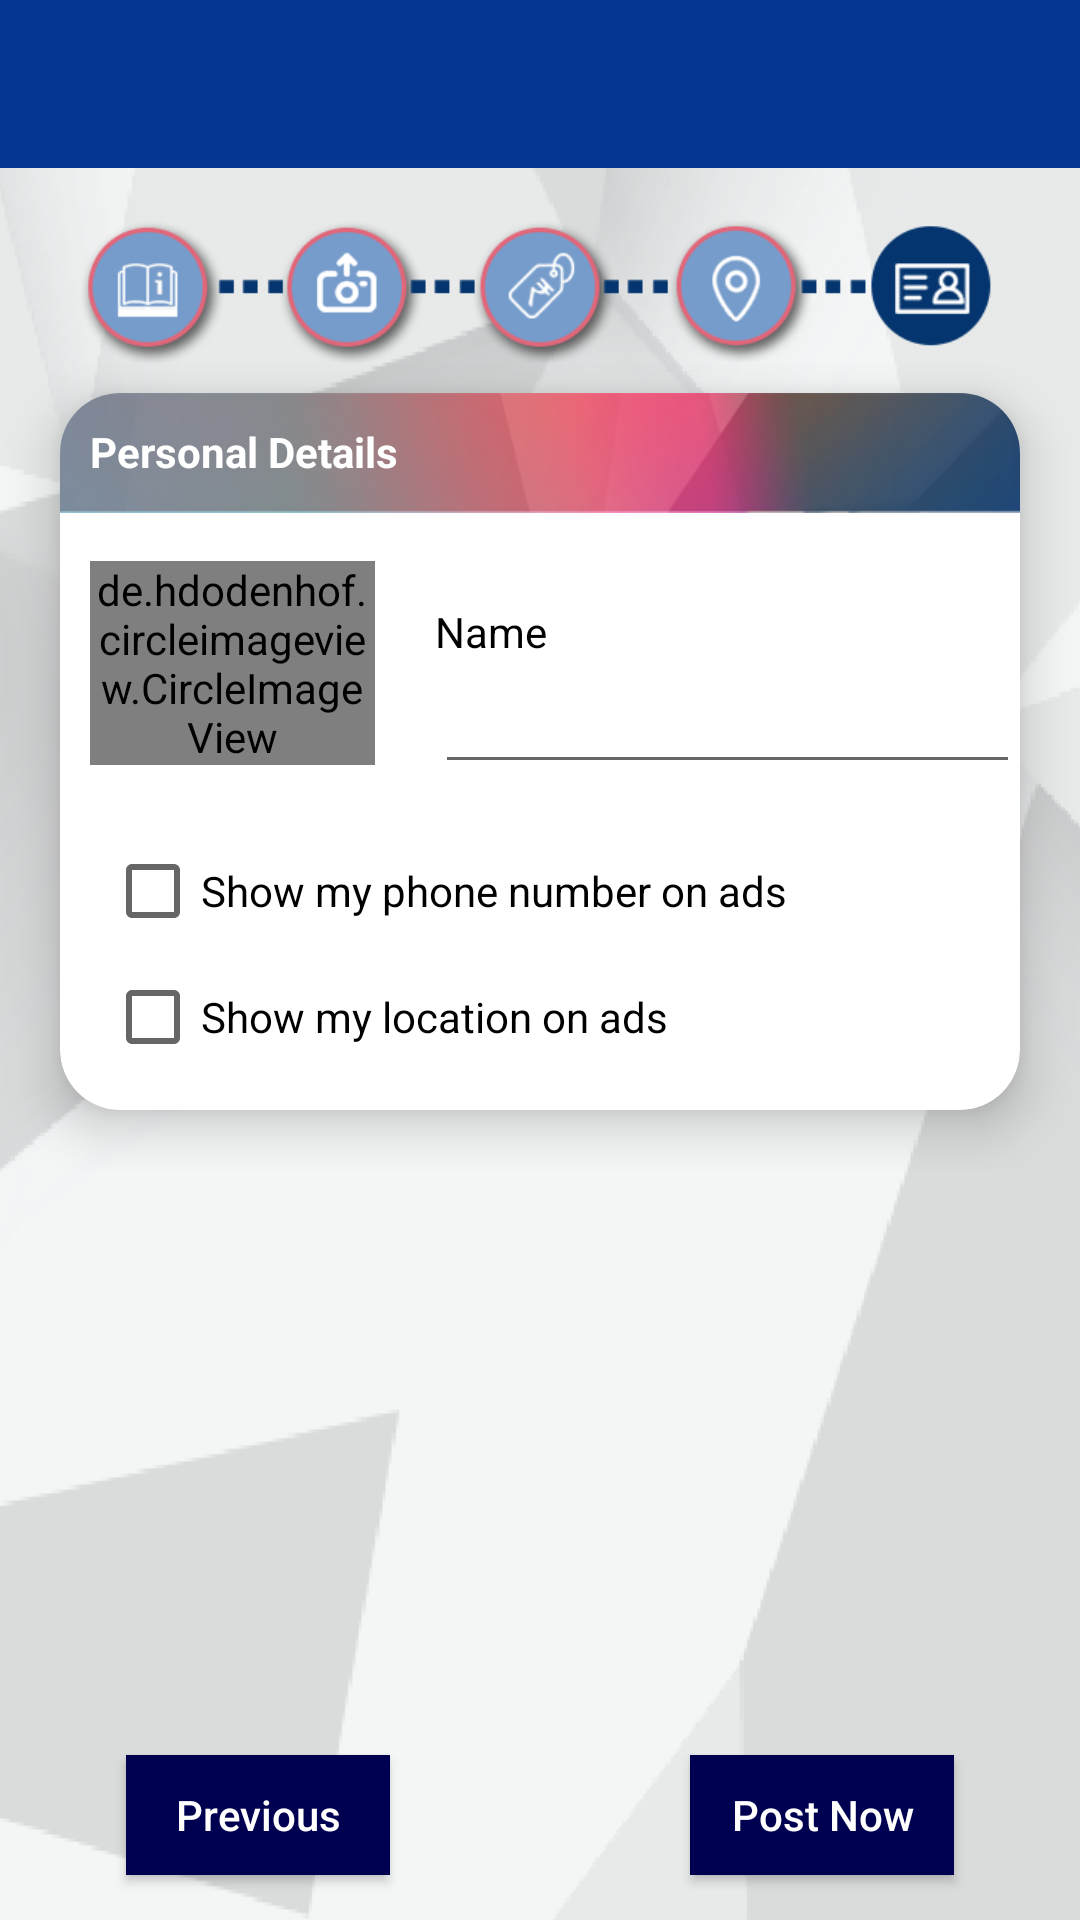

This screen was rendered from an Android layout file. Write that file and the resources it references.
<!-- AndroidManifest.xml: application theme AppTheme -->
<!-- res/layout/activity_post_now.xml -->
<?xml version="1.0" encoding="utf-8"?>
<LinearLayout xmlns:android="http://schemas.android.com/apk/res/android"
    xmlns:app="http://schemas.android.com/apk/res-auto"
    xmlns:card_view="http://schemas.android.com/apk/res-auto"
    xmlns:tools="http://schemas.android.com/tools"
    android:layout_width="match_parent"
    android:layout_height="match_parent"
    android:background="@drawable/background_image"
    android:orientation="vertical"
    android:clickable="true"
    android:focusableInTouchMode="true">

    <include
        android:id="@+id/toolbar_postnow"
        layout="@layout/toolbar" />

    <ImageView
        android:layout_width="match_parent"
        android:layout_height="@dimen/margin55"
        android:layout_marginLeft="@dimen/margin20"
        android:layout_marginTop="@dimen/margin10"
        android:layout_marginRight="@dimen/margin20"
        android:src="@drawable/active_personal_details" />

    <ScrollView
        android:layout_width="match_parent"
        android:layout_height="wrap_content">

        <LinearLayout
            android:layout_width="match_parent"
            android:layout_height="match_parent"
            android:layout_gravity="top"
            android:orientation="vertical">

            <androidx.cardview.widget.CardView
                android:layout_width="match_parent"
                android:layout_height="wrap_content"
                android:layout_marginLeft="@dimen/margin20"
                android:layout_marginTop="@dimen/margin10"
                android:layout_marginRight="@dimen/margin20"
                android:layout_marginBottom="@dimen/margin20"
                card_view:cardBackgroundColor="@color/white"
                card_view:cardCornerRadius="@dimen/margin20"
                card_view:cardElevation="@dimen/margin10">

                <LinearLayout
                    android:layout_width="match_parent"
                    android:layout_height="wrap_content"
                    android:orientation="vertical">

                    <LinearLayout
                        android:layout_width="match_parent"
                        android:layout_height="@dimen/margin40"
                        android:background="@drawable/card_header_bg_img"
                        android:orientation="vertical">

                        <TextView
                            android:layout_width="wrap_content"
                            android:layout_height="wrap_content"
                            android:layout_margin="@dimen/margin10"
                            android:text="@string/personal_details"
                            android:textColor="@color/white"
                            android:textStyle="bold" />

                    </LinearLayout>

                        <LinearLayout
                            android:layout_width="match_parent"
                            android:layout_height="wrap_content"
                            android:orientation="horizontal">

                            <LinearLayout
                                android:layout_width="@dimen/margin210"
                                android:layout_height="@dimen/margin80"
                                android:layout_margin="@dimen/margin10"
                                android:layout_weight="1"
                                android:gravity="center"
                                android:orientation="vertical">

                                <de.hdodenhof.circleimageview.CircleImageView
                                    android:layout_width="match_parent"
                                    android:layout_height="wrap_content"
                                    android:gravity="center"
                                    android:id="@+id/iv_profilepic"
                                    android:src="@drawable/download3" />

                            </LinearLayout>

                            <LinearLayout
                                android:layout_width="match_parent"
                                android:layout_height="wrap_content"
                                android:layout_marginLeft="@dimen/margin10"
                                android:layout_marginTop="@dimen/margin30"
                                android:layout_weight="1"
                                android:orientation="vertical">

                                <TextView
                                    android:layout_width="match_parent"
                                    android:layout_height="wrap_content"
                                    android:text="@string/your_name"
                                    android:textColor="@color/black" />

                                <EditText
                                    android:id="@+id/et_yourname"
                                    android:layout_width="match_parent"
                                    android:layout_height="wrap_content"
                                    android:imeOptions="actionDone"
                                    android:textColor="@color/black"
                                    android:maxLines="1"/>

                            </LinearLayout>
                        </LinearLayout>

                    <CheckBox
                        android:id="@+id/ch_showmyphonenoads"
                        android:layout_width="match_parent"
                        android:layout_height="wrap_content"
                        android:layout_marginLeft="@dimen/margin15"
                        android:layout_marginTop="@dimen/margin10"
                        android:text="@string/show_my_phone_number_on_ads" />

                    <CheckBox
                        android:id="@+id/ch_showmylocationonads"
                        android:layout_width="match_parent"
                        android:layout_height="wrap_content"
                        android:layout_marginLeft="@dimen/margin15"
                        android:layout_marginTop="@dimen/margin10"
                        android:layout_marginBottom="@dimen/margin15"
                        android:text="@string/show_my_location_on_ads" />
                </LinearLayout>
            </androidx.cardview.widget.CardView>




        </LinearLayout>
    </ScrollView>
    <LinearLayout
        android:id="@+id/ll_fab"
        android:layout_width="match_parent"
        android:layout_height="match_parent"
        android:gravity="bottom|center"
        android:layout_alignParentBottom="true"
        android:orientation="horizontal">

        <androidx.appcompat.widget.AppCompatButton
            android:id="@+id/btn_prevpostnow1"
            android:layout_width="wrap_content"
            android:layout_height="@dimen/margin40"
            android:text="@string/previous"
            android:layout_marginRight="@dimen/margin50"
            android:background="@color/colorPrimaryDark"
            android:layout_marginBottom="@dimen/margin5"
            android:layout_marginTop="@dimen/margin5"
            android:textColor="@color/white"
            android:textAllCaps="false"
            />

    <androidx.appcompat.widget.AppCompatButton
        android:id="@+id/btn_postnow"
        android:layout_width="wrap_content"
        android:layout_height="@dimen/margin40"
        android:text="@string/post_now"
        android:layout_marginLeft="@dimen/margin50"
        android:background="@color/colorPrimaryDark"
        android:layout_marginBottom="@dimen/margin5"
        android:layout_marginTop="@dimen/margin5"
        android:textColor="@color/white"
        android:textAllCaps="false"
        />
    </LinearLayout>
</LinearLayout>
<!-- res/layout/toolbar.xml (included above) -->
<?xml version="1.0" encoding="utf-8"?>
<androidx.appcompat.widget.Toolbar
            xmlns:android="http://schemas.android.com/apk/res/android"
            xmlns:app="http://schemas.android.com/apk/res-auto"
            xmlns:card_view="http://schemas.android.com/apk/res-auto"
            xmlns:tools="http://schemas.android.com/tools"
            android:id="@+id/toolbar"
            app:theme="@style/ToolbarColoredBackArrow"
            android:layout_width="match_parent"
            android:layout_height="wrap_content"
            android:background="@color/colorPrimary"
            android:minHeight="?attr/actionBarSize"
            android:orientation="vertical"
            app:popupTheme="@style/ThemeOverlay.AppCompat.Light"
            app:titleTextColor="@color/white">


           

</androidx.appcompat.widget.Toolbar>
<!-- resources referenced by this layout -->
<resources>
  <color name="black">#000000</color>
  <color name="colorPrimary">#05358e</color>
  <color name="colorPrimaryDark">#000051</color>
  <color name="white">#FFFFFF</color>
  <dimen name="margin10">10dp</dimen>
  <dimen name="margin15">15dp</dimen>
  <dimen name="margin20">20dp</dimen>
  <dimen name="margin210">210dp</dimen>
  <dimen name="margin30">30dp</dimen>
  <dimen name="margin40">40dp</dimen>
  <dimen name="margin5">5dp</dimen>
  <dimen name="margin50">50dp</dimen>
  <dimen name="margin55">55dp</dimen>
  <dimen name="margin80">80dp</dimen>
  <!-- drawable active_personal_details: png bitmap (drawable, 22975 bytes) -->
  <!-- drawable background_image: png bitmap (drawable, 42395 bytes) -->
  <!-- drawable card_header_bg_img: png bitmap (drawable, 26229 bytes) -->
  <!-- drawable download3: jpeg bitmap (drawable, 8098 bytes) -->
  <!-- drawable ic_menu_button (drawable) -->
  <vector android:height="20dp" android:viewportHeight="459"
      android:viewportWidth="459" android:width="20dp" xmlns:android="http://schemas.android.com/apk/res/android">
      <path android:fillColor="#FF000000" android:pathData="M0,382.5h459v-51H0V382.5zM0,255h459v-51H0V255zM0,76.5v51h459v-51H0z"/>
  </vector>
  <string name="personal_details">Personal Details</string>
  <string name="post_now">Post Now</string>
  <string name="previous">Previous</string>
  <string name="show_my_location_on_ads">Show my location on ads</string>
  <string name="show_my_phone_number_on_ads">Show my phone number on ads</string>
  <string name="your_name">Name</string>
  <style name="ToolbarColoredBackArrow" parent="AppTheme">
          <item name="android:textColorSecondary">#FFFFFF</item>
      </style>
  <style name="AppTheme" parent="Theme.AppCompat.Light.NoActionBar">
          
          <item name="colorPrimary">@color/colorPrimary</item>
          <item name="colorPrimaryDark">@color/colorPrimaryDark</item>
          <item name="colorAccent">@color/colorAccent</item>
      </style>
  <color name="colorAccent">#05356e</color>
</resources>
